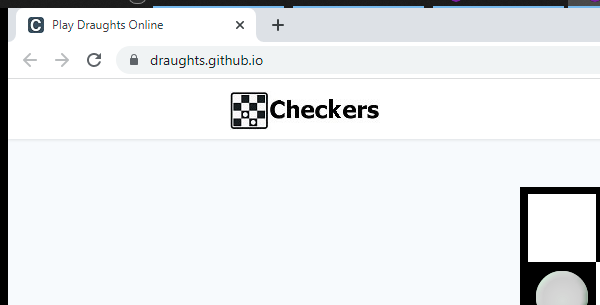
Workflow: MovePiece

Step 1 [then]: Attach Browser 'chrome.exe Play' in window '*Draughts*' (chrome.exe)

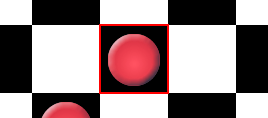
Step 2 [then]: click (repeated 4 times)
